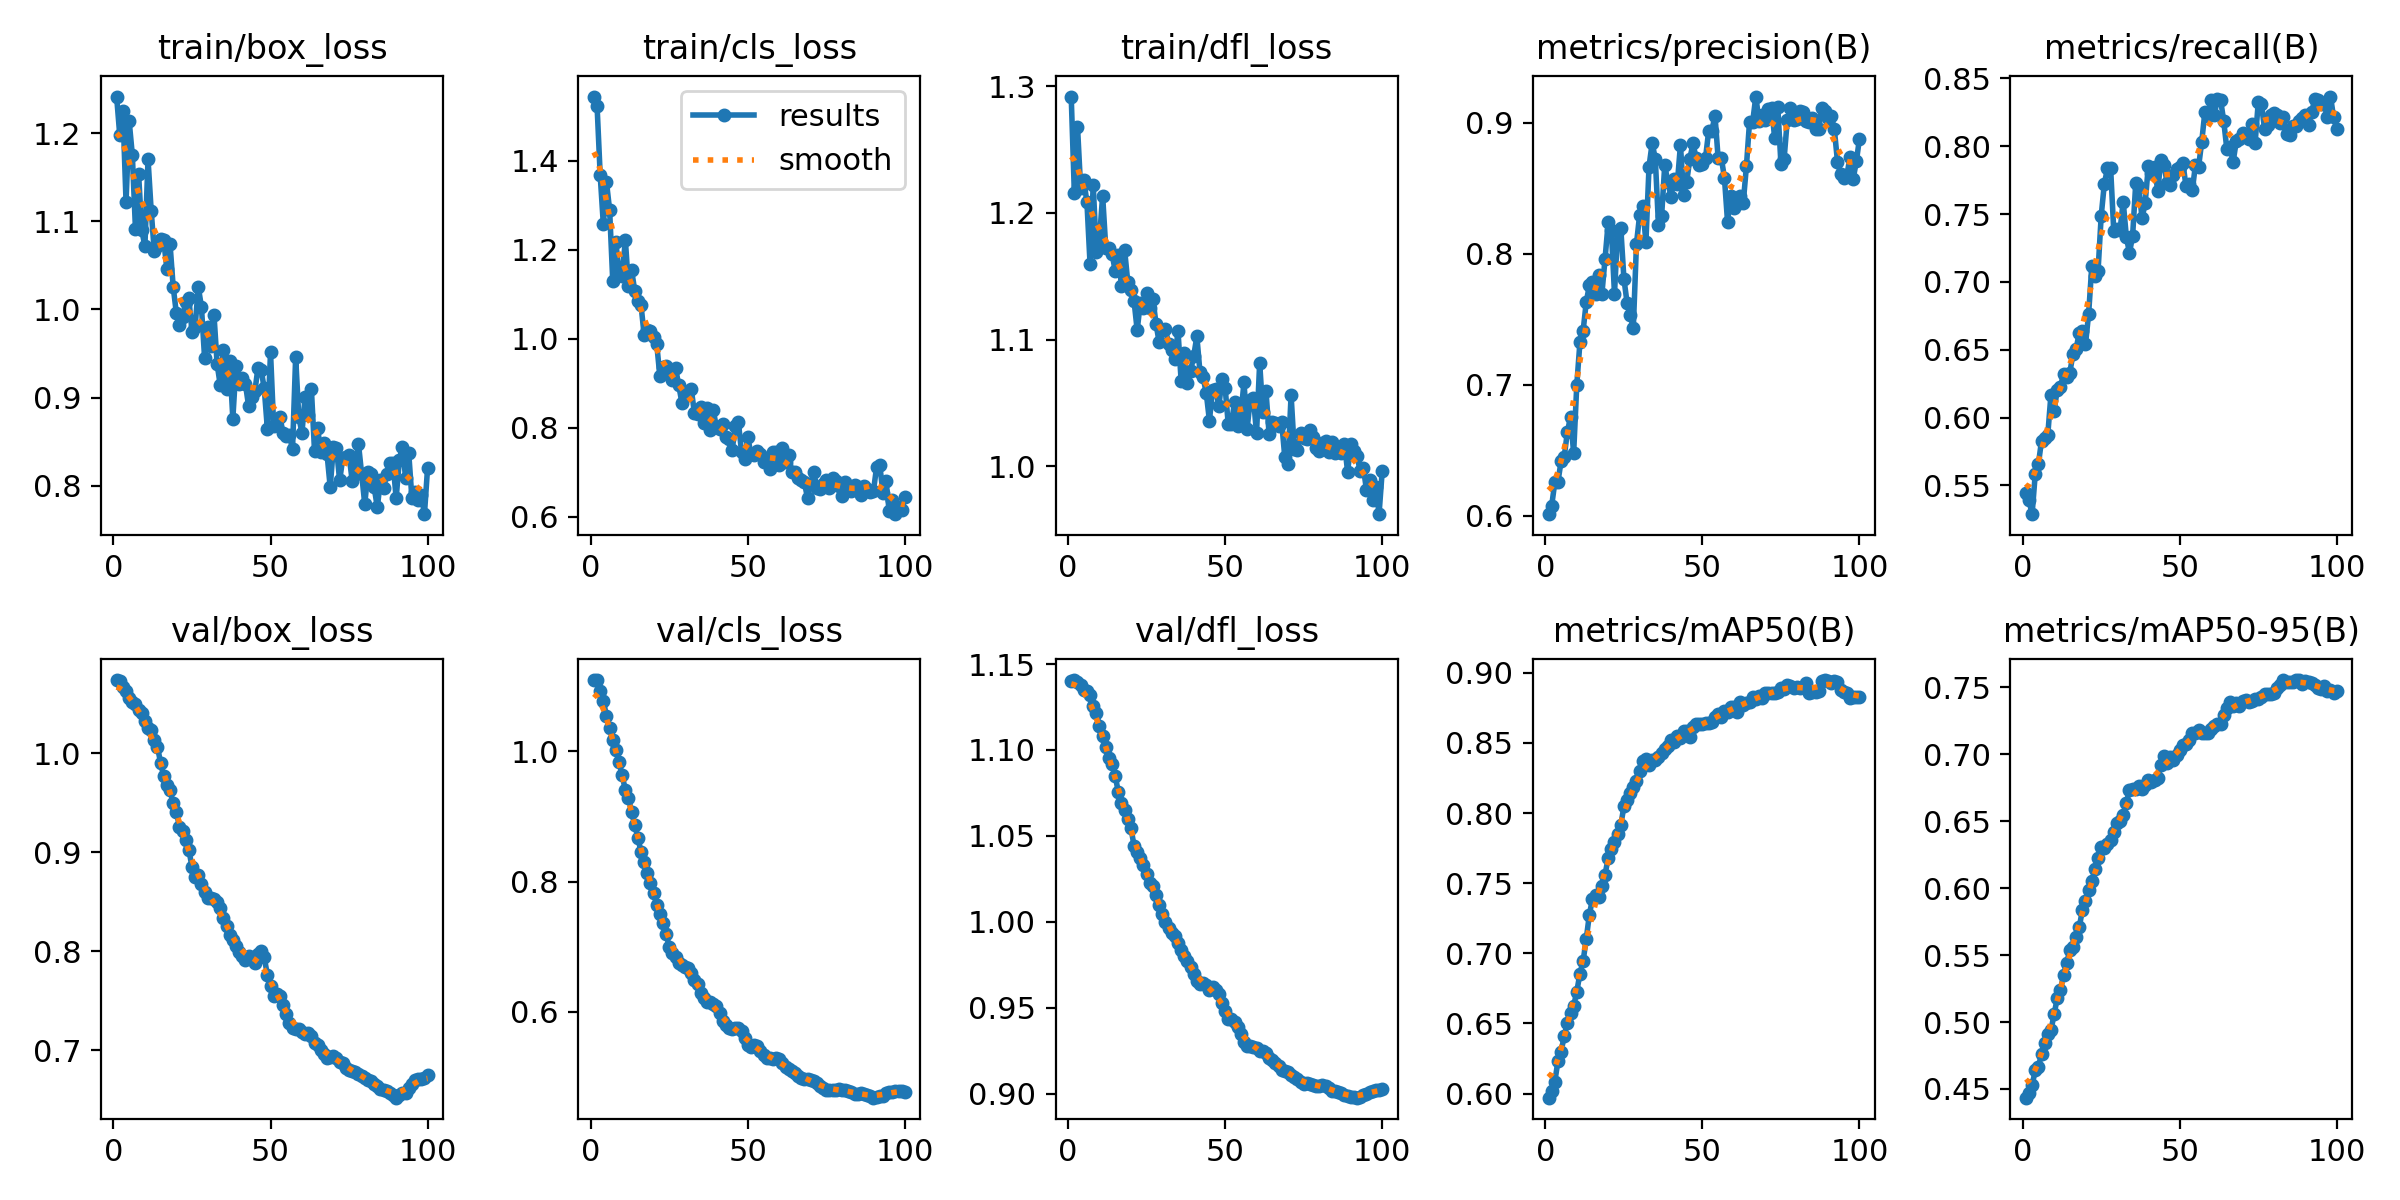

The file beside this chart, header and first rows:
epoch, train/box_loss, train/cls_loss, train/dfl_loss, metrics/precision(B), metrics/recall(B), metrics/mAP50(B), metrics/mAP50-95(B), val/box_loss, val/cls_loss, val/dfl_loss, lr/pg0, lr/pg1, lr/pg2
1, 1.242, 1.545, 1.292, 0.6012, 0.5447, 0.597, 0.4435, 1.074, 1.109, 1.14, 2.38e-06, 2.38e-06, 2.38e-06
2, 1.198, 1.525, 1.215, 0.6076, 0.539, 0.602, 0.4467, 1.073, 1.11, 1.141, 5.8911e-06, 5.8911e-06, 5.8911e-06
3, 1.225, 1.368, 1.268, 0.6254, 0.5288, 0.6083, 0.4527, 1.067, 1.093, 1.139, 9.3315e-06, 9.3315e-06, 9.3315e-06
4, 1.123, 1.257, 1.22, 0.6258, 0.5583, 0.6232, 0.4639, 1.063, 1.077, 1.138, 1.2701e-05, 1.2701e-05, 1.2701e-05
5, 1.214, 1.352, 1.226, 0.6417, 0.5656, 0.6298, 0.4665, 1.055, 1.054, 1.135, 1.6e-05, 1.6e-05, 1.6e-05
6, 1.176, 1.29, 1.208, 0.6451, 0.5829, 0.641, 0.4761, 1.052, 1.036, 1.135, 1.9229e-05, 1.9229e-05, 1.9229e-05
7, 1.091, 1.13, 1.16, 0.6639, 0.5849, 0.6503, 0.4843, 1.049, 1.017, 1.132, 2.2386e-05, 2.2386e-05, 2.2386e-05
8, 1.153, 1.217, 1.222, 0.6754, 0.5874, 0.6575, 0.491, 1.043, 1.002, 1.126, 2.5473e-05, 2.5473e-05, 2.5473e-05
9, 1.091, 1.149, 1.169, 0.6479, 0.6169, 0.6624, 0.4937, 1.041, 0.9831, 1.121, 2.849e-05, 2.849e-05, 2.849e-05
10, 1.072, 1.141, 1.179, 0.7, 0.6049, 0.6726, 0.5058, 1.032, 0.9631, 1.114, 3.1435e-05, 3.1435e-05, 3.1435e-05
11, 1.171, 1.223, 1.214, 0.7323, 0.6203, 0.6856, 0.5177, 1.026, 0.9408, 1.108, 3.431e-05, 3.431e-05, 3.431e-05
12, 1.112, 1.119, 1.172, 0.7408, 0.6225, 0.6942, 0.5238, 1.024, 0.9292, 1.102, 3.7114e-05, 3.7114e-05, 3.7114e-05
13, 1.066, 1.154, 1.172, 0.7629, 0.6319, 0.71, 0.5349, 1.013, 0.9066, 1.095, 3.9848e-05, 3.9848e-05, 3.9848e-05
14, 1.072, 1.108, 1.168, 0.7759, 0.6303, 0.7275, 0.5442, 1.007, 0.887, 1.092, 4.2511e-05, 4.2511e-05, 4.2511e-05
15, 1.081, 1.086, 1.154, 0.7787, 0.6329, 0.7388, 0.5535, 0.99, 0.8675, 1.085, 4.5103e-05, 4.5103e-05, 4.5103e-05
16, 1.078, 1.076, 1.167, 0.7693, 0.6468, 0.7417, 0.5562, 0.9766, 0.8454, 1.075, 4.7624e-05, 4.7624e-05, 4.7624e-05
17, 1.046, 1.008, 1.142, 0.7837, 0.6503, 0.7402, 0.5636, 0.968, 0.8297, 1.069, 5.0075e-05, 5.0075e-05, 5.0075e-05
18, 1.075, 1.02, 1.171, 0.7696, 0.6626, 0.7477, 0.5707, 0.9623, 0.8131, 1.065, 5.2455e-05, 5.2455e-05, 5.2455e-05
19, 1.026, 1.017, 1.146, 0.7962, 0.6639, 0.756, 0.5835, 0.9493, 0.7973, 1.06, 5.4765e-05, 5.4765e-05, 5.4765e-05
20, 0.9963, 1.004, 1.139, 0.824, 0.6539, 0.7682, 0.5908, 0.9408, 0.7832, 1.055, 5.7003e-05, 5.7003e-05, 5.7003e-05
21, 0.9823, 0.9883, 1.131, 0.8185, 0.6766, 0.7744, 0.5987, 0.9258, 0.7636, 1.044, 5.9172e-05, 5.9172e-05, 5.9172e-05
22, 0.9914, 0.9156, 1.107, 0.7694, 0.7115, 0.7792, 0.605, 0.9216, 0.7496, 1.04, 6.1269e-05, 6.1269e-05, 6.1269e-05
23, 1.009, 0.9359, 1.129, 0.8173, 0.7046, 0.7849, 0.6141, 0.9123, 0.7359, 1.037, 6.3296e-05, 6.3296e-05, 6.3296e-05
24, 1.012, 0.9393, 1.125, 0.82, 0.7083, 0.7912, 0.6229, 0.9025, 0.719, 1.033, 6.5252e-05, 6.5252e-05, 6.5252e-05
25, 0.9747, 0.9271, 1.137, 0.7811, 0.7487, 0.8048, 0.6306, 0.8851, 0.7, 1.028, 6.7137e-05, 6.7137e-05, 6.7137e-05
26, 0.9806, 0.9078, 1.125, 0.7627, 0.7724, 0.8091, 0.6298, 0.8747, 0.6909, 1.022, 6.8952e-05, 6.8952e-05, 6.8952e-05
27, 1.026, 0.9337, 1.132, 0.7531, 0.7836, 0.8143, 0.6332, 0.877, 0.6848, 1.021, 7.0696e-05, 7.0696e-05, 7.0696e-05
28, 1.003, 0.8959, 1.112, 0.7436, 0.7839, 0.8186, 0.6363, 0.8678, 0.6755, 1.015, 7.2369e-05, 7.2369e-05, 7.2369e-05
29, 0.9454, 0.8566, 1.098, 0.8077, 0.7374, 0.823, 0.6423, 0.8595, 0.672, 1.01, 7.3971e-05, 7.3971e-05, 7.3971e-05
30, 0.9801, 0.8781, 1.107, 0.8294, 0.7388, 0.8298, 0.6483, 0.8536, 0.6685, 1.005, 7.5503e-05, 7.5503e-05, 7.5503e-05
31, 0.9587, 0.8795, 1.108, 0.8368, 0.7381, 0.8372, 0.6501, 0.8535, 0.6672, 1, 7.6964e-05, 7.6964e-05, 7.6964e-05
32, 0.9939, 0.8865, 1.097, 0.8086, 0.7592, 0.8385, 0.655, 0.8525, 0.6596, 0.9964, 7.8355e-05, 7.8355e-05, 7.8355e-05
33, 0.9379, 0.8332, 1.092, 0.8666, 0.7333, 0.8341, 0.6638, 0.8495, 0.6496, 0.9937, 7.9675e-05, 7.9675e-05, 7.9675e-05
34, 0.9139, 0.8307, 1.085, 0.8845, 0.7214, 0.8377, 0.6731, 0.8441, 0.6431, 0.9916, 8.0123e-05, 8.0123e-05, 8.0123e-05
35, 0.9536, 0.8467, 1.107, 0.8723, 0.734, 0.8378, 0.6738, 0.8333, 0.6291, 0.9877, 8.0123e-05, 8.0123e-05, 8.0123e-05
36, 0.91, 0.8118, 1.067, 0.8223, 0.7728, 0.84, 0.674, 0.8253, 0.6214, 0.9837, 7.8945e-05, 7.8945e-05, 7.8945e-05
37, 0.9418, 0.844, 1.089, 0.8286, 0.7701, 0.8427, 0.676, 0.8162, 0.6156, 0.9798, 7.7766e-05, 7.7766e-05, 7.7766e-05
38, 0.8759, 0.7961, 1.066, 0.8675, 0.7468, 0.846, 0.6738, 0.8118, 0.615, 0.9773, 7.6588e-05, 7.6588e-05, 7.6588e-05
39, 0.9359, 0.8399, 1.075, 0.8547, 0.7582, 0.8477, 0.6772, 0.8058, 0.612, 0.9737, 7.541e-05, 7.541e-05, 7.541e-05
40, 0.9159, 0.801, 1.087, 0.8437, 0.7854, 0.8519, 0.6805, 0.7996, 0.6083, 0.9694, 7.4232e-05, 7.4232e-05, 7.4232e-05
41, 0.9226, 0.797, 1.103, 0.8569, 0.7804, 0.8507, 0.6793, 0.7949, 0.5983, 0.9657, 7.3054e-05, 7.3054e-05, 7.3054e-05
42, 0.9156, 0.8082, 1.074, 0.8534, 0.7844, 0.8552, 0.6809, 0.7908, 0.5856, 0.9636, 7.1876e-05, 7.1876e-05, 7.1876e-05
43, 0.8908, 0.7791, 1.07, 0.883, 0.7669, 0.8535, 0.6821, 0.7957, 0.5803, 0.9644, 7.0698e-05, 7.0698e-05, 7.0698e-05
44, 0.901, 0.7749, 1.058, 0.8449, 0.7902, 0.8588, 0.6921, 0.7937, 0.5751, 0.9634, 6.952e-05, 6.952e-05, 6.952e-05
45, 0.9069, 0.7498, 1.036, 0.855, 0.7863, 0.8585, 0.6987, 0.7881, 0.5738, 0.9603, 6.8342e-05, 6.8342e-05, 6.8342e-05
46, 0.9335, 0.8043, 1.06, 0.8726, 0.7726, 0.8544, 0.6931, 0.7972, 0.5759, 0.9618, 6.7164e-05, 6.7164e-05, 6.7164e-05
47, 0.9317, 0.8122, 1.061, 0.8843, 0.7712, 0.8614, 0.6983, 0.8004, 0.5754, 0.9605, 6.5986e-05, 6.5986e-05, 6.5986e-05
48, 0.9104, 0.7451, 1.048, 0.8727, 0.7786, 0.8637, 0.6958, 0.7938, 0.5709, 0.9581, 6.4807e-05, 6.4807e-05, 6.4807e-05
49, 0.8642, 0.7288, 1.069, 0.868, 0.7833, 0.8639, 0.6996, 0.7762, 0.5598, 0.9527, 6.3629e-05, 6.3629e-05, 6.3629e-05
50, 0.9512, 0.7786, 1.062, 0.8687, 0.785, 0.8637, 0.7029, 0.7653, 0.5497, 0.9482, 6.2451e-05, 6.2451e-05, 6.2451e-05
51, 0.8675, 0.7405, 1.033, 0.8734, 0.7876, 0.8644, 0.7068, 0.7554, 0.5459, 0.9435, 6.1273e-05, 6.1273e-05, 6.1273e-05
52, 0.8749, 0.7387, 1.034, 0.8939, 0.7706, 0.8641, 0.708, 0.7564, 0.5483, 0.9432, 6.0095e-05, 6.0095e-05, 6.0095e-05
53, 0.8774, 0.7488, 1.051, 0.894, 0.7721, 0.865, 0.7108, 0.7553, 0.5477, 0.9419, 5.8917e-05, 5.8917e-05, 5.8917e-05
54, 0.8596, 0.7404, 1.032, 0.9054, 0.7674, 0.8684, 0.7161, 0.7457, 0.5406, 0.9386, 5.7739e-05, 5.7739e-05, 5.7739e-05
55, 0.8565, 0.7238, 1.04, 0.873, 0.7863, 0.8706, 0.716, 0.7367, 0.5338, 0.9345, 5.6561e-05, 5.6561e-05, 5.6561e-05
56, 0.8571, 0.7314, 1.066, 0.8733, 0.7848, 0.8689, 0.7181, 0.728, 0.5295, 0.9302, 5.5383e-05, 5.5383e-05, 5.5383e-05
57, 0.841, 0.7065, 1.03, 0.8581, 0.8033, 0.8725, 0.7158, 0.7224, 0.5295, 0.9278, 5.4204e-05, 5.4204e-05, 5.4204e-05
58, 0.9457, 0.7452, 1.052, 0.8243, 0.8251, 0.8724, 0.7158, 0.722, 0.5272, 0.9279, 5.3026e-05, 5.3026e-05, 5.3026e-05
59, 0.878, 0.7455, 1.054, 0.8444, 0.8225, 0.8759, 0.7161, 0.7214, 0.5286, 0.9274, 5.1848e-05, 5.1848e-05, 5.1848e-05
60, 0.8599, 0.7161, 1.026, 0.835, 0.834, 0.8754, 0.7187, 0.7181, 0.5274, 0.9264, 5.067e-05, 5.067e-05, 5.067e-05
... 40 more rows
